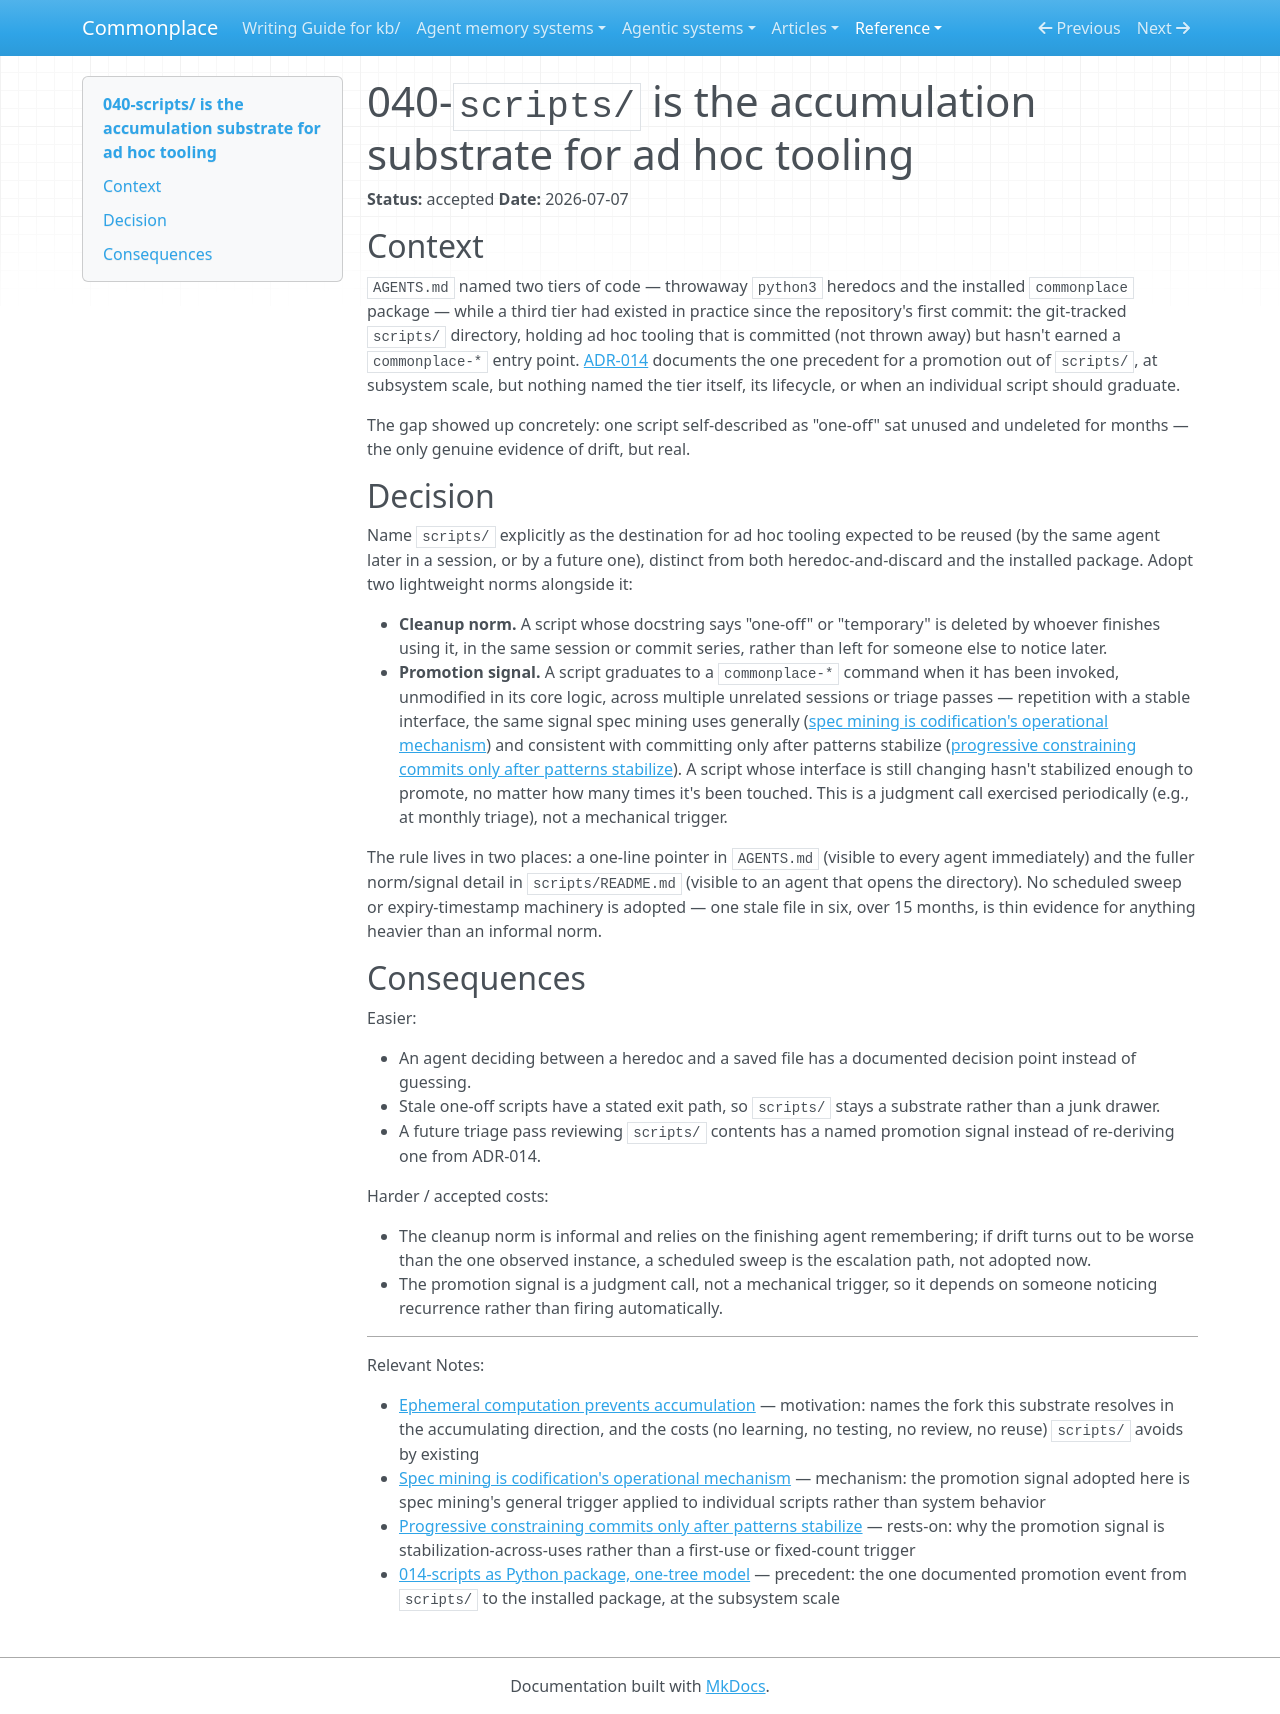

repository: zby/commonplace · page: reference/adr/040-scripts-directory-is-the-accumulation-substrate-for-ad-hoc-tooling/index.html · generator: mkdocs

---
description: "scripts/ is named the committed home for reusable ad hoc tooling, distinct from throwaway python3 heredocs and the installed package, with a cleanup norm and a promotion signal"
type: reference/types/adr.md
tags: []
status: accepted
---

# 040-`scripts/` is the accumulation substrate for ad hoc tooling

**Status:** accepted
**Date:** 2026-07-07

## Context

`AGENTS.md` named two tiers of code — throwaway `python3` heredocs and the installed `commonplace` package — while a third tier had existed in practice since the repository's first commit: the git-tracked `scripts/` directory, holding ad hoc tooling that is committed (not thrown away) but hasn't earned a `commonplace-*` entry point. [ADR-014](./014-scripts-as-python-package-one-tree-model.md) documents the one precedent for a promotion out of `scripts/`, at subsystem scale, but nothing named the tier itself, its lifecycle, or when an individual script should graduate.

The gap showed up concretely: one script self-described as "one-off" sat unused and undeleted for months — the only genuine evidence of drift, but real.

## Decision

Name `scripts/` explicitly as the destination for ad hoc tooling expected to be reused (by the same agent later in a session, or by a future one), distinct from both heredoc-and-discard and the installed package. Adopt two lightweight norms alongside it:

- **Cleanup norm.** A script whose docstring says "one-off" or "temporary" is deleted by whoever finishes using it, in the same session or commit series, rather than left for someone else to notice later.
- **Promotion signal.** A script graduates to a `commonplace-*` command when it has been invoked, unmodified in its core logic, across multiple unrelated sessions or triage passes — repetition with a stable interface, the same signal spec mining uses generally ([spec mining is codification's operational mechanism](../../theory/spec-mining-as-codification.md)) and consistent with committing only after patterns stabilize ([progressive constraining commits only after patterns stabilize](../../theory/progressive-constraining-commits-only-after-patterns-stabilize.md)). A script whose interface is still changing hasn't stabilized enough to promote, no matter how many times it's been touched. This is a judgment call exercised periodically (e.g., at monthly triage), not a mechanical trigger.

The rule lives in two places: a one-line pointer in `AGENTS.md` (visible to every agent immediately) and the fuller norm/signal detail in `scripts/README.md` (visible to an agent that opens the directory). No scheduled sweep or expiry-timestamp machinery is adopted — one stale file in six, over 15 months, is thin evidence for anything heavier than an informal norm.

## Consequences

Easier:

- An agent deciding between a heredoc and a saved file has a documented decision point instead of guessing.
- Stale one-off scripts have a stated exit path, so `scripts/` stays a substrate rather than a junk drawer.
- A future triage pass reviewing `scripts/` contents has a named promotion signal instead of re-deriving one from ADR-014.

Harder / accepted costs:

- The cleanup norm is informal and relies on the finishing agent remembering; if drift turns out to be worse than the one observed instance, a scheduled sweep is the escalation path, not adopted now.
- The promotion signal is a judgment call, not a mechanical trigger, so it depends on someone noticing recurrence rather than firing automatically.

---

Relevant Notes:

- [Ephemeral computation prevents accumulation](../../theory/ephemeral-computation-prevents-accumulation.md) — motivation: names the fork this substrate resolves in the accumulating direction, and the costs (no learning, no testing, no review, no reuse) `scripts/` avoids by existing
- [Spec mining is codification's operational mechanism](../../theory/spec-mining-as-codification.md) — mechanism: the promotion signal adopted here is spec mining's general trigger applied to individual scripts rather than system behavior
- [Progressive constraining commits only after patterns stabilize](../../theory/progressive-constraining-commits-only-after-patterns-stabilize.md) — rests-on: why the promotion signal is stabilization-across-uses rather than a first-use or fixed-count trigger
- [014-scripts as Python package, one-tree model](./014-scripts-as-python-package-one-tree-model.md) — precedent: the one documented promotion event from `scripts/` to the installed package, at the subsystem scale
